Labelled photos from "data", an image-classification folder in AaahAahAha/Projects. The possible labels are: fist, next gesture, none, one finger, palm, prev, swing gesture, three fingers, thumbs up, two fingers.

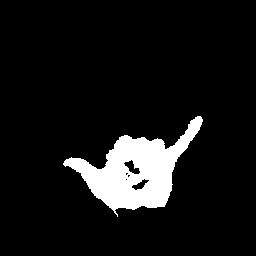
Label: swing gesture

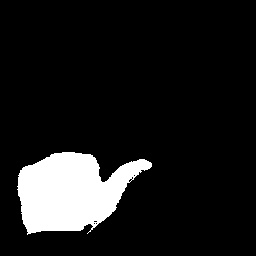
Label: next gesture

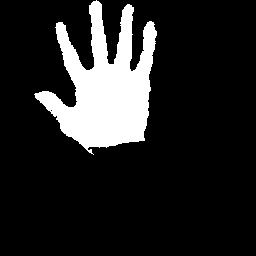
Label: palm

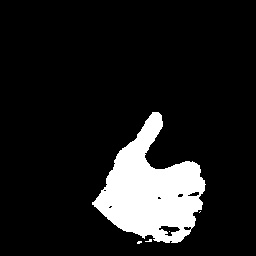
Label: thumbs up

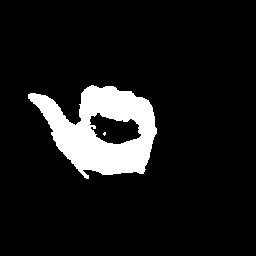
Label: prev

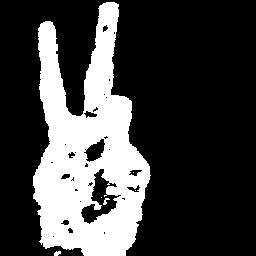
Label: two fingers
